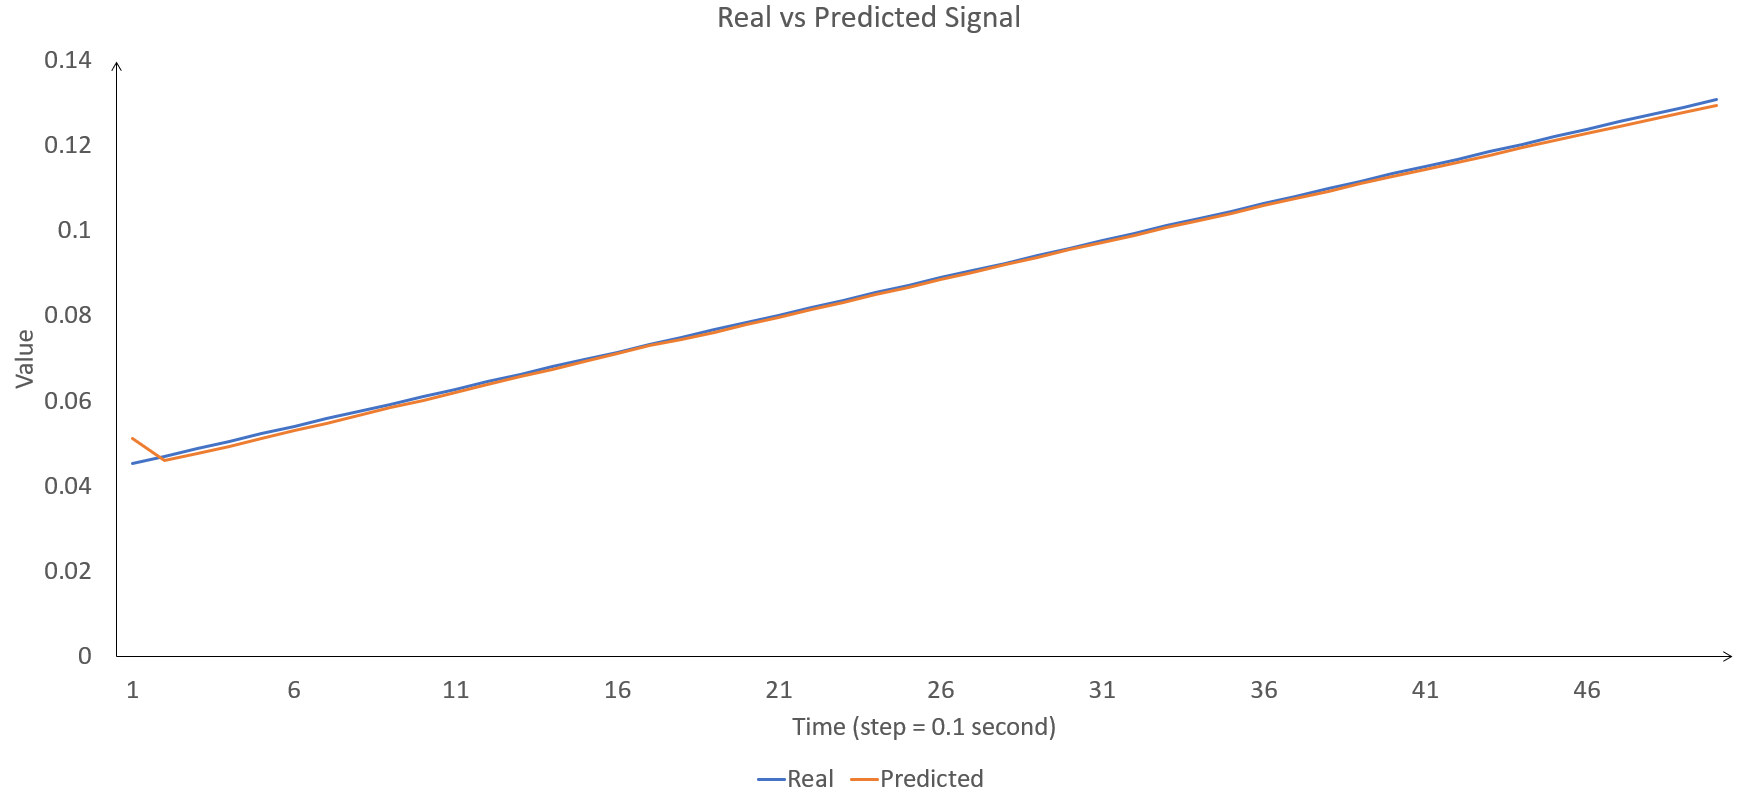

Data behind this chart, as committed beside it:
Real, Predicted, Previous_measured, Mean_k_previous_measured, , abs(real - previous), abs(real - meankprevious), , , 
0.04538, 0.0513, 0.04189, 0.036, , 0.003491, 0.009382, , average error baseline:, 
0.04713, 0.04603, 0.04363, 0.03054, , 0.003491, 0.01658, , previous:, 0.003491
0.04887, 0.04769, 0.04538, 0.03229, , 0.003491, 0.01658, , mean k previous:, 0.01644
0.05062, 0.04948, 0.04713, 0.03404, , 0.003491, 0.01658, , , 
0.05236, 0.0513, 0.04887, 0.03578, , 0.003491, 0.01658, , , 
0.05411, 0.05311, 0.05062, 0.03753, , 0.003491, 0.01658, , , 
0.05585, 0.0549, 0.05236, 0.03927, , 0.003491, 0.01658, , , 
0.0576, 0.05669, 0.05411, 0.04102, , 0.003491, 0.01658, , , 
0.05934, 0.05849, 0.05585, 0.04276, , 0.003491, 0.01658, , , 
0.06109, 0.06028, 0.0576, 0.04451, , 0.003491, 0.01658, , , 
0.06283, 0.06208, 0.05934, 0.04625, , 0.003491, 0.01658, , , 
0.06458, 0.0639, 0.06109, 0.048, , 0.003491, 0.01658, , , 
0.06632, 0.06572, 0.06283, 0.04974, , 0.003491, 0.01658, , , 
0.06807, 0.06756, 0.06458, 0.05149, , 0.003491, 0.01658, , , 
0.06982, 0.06942, 0.06632, 0.05323, , 0.003491, 0.01658, , , 
0.07156, 0.07128, 0.06807, 0.05498, , 0.003491, 0.01658, , , 
0.07331, 0.07313, 0.06982, 0.05673, , 0.003491, 0.01658, , , 
0.07505, 0.07447, 0.07156, 0.05847, , 0.003491, 0.01658, , , 
0.0768, 0.07623, 0.07331, 0.06022, , 0.003491, 0.01658, , , 
0.07854, 0.07801, 0.07505, 0.06196, , 0.003491, 0.01658, , , 
0.08029, 0.07979, 0.0768, 0.06371, , 0.003491, 0.01658, , , 
0.08203, 0.08156, 0.07854, 0.06545, , 0.003491, 0.01658, , , 
0.08378, 0.08333, 0.08029, 0.0672, , 0.003491, 0.01658, , , 
0.08552, 0.08509, 0.08203, 0.06894, , 0.003491, 0.01658, , , 
0.08727, 0.08685, 0.08378, 0.07069, , 0.003491, 0.01658, , , 
0.08901, 0.08862, 0.08552, 0.07243, , 0.003491, 0.01658, , , 
0.09076, 0.09037, 0.08727, 0.07418, , 0.003491, 0.01658, , , 
0.0925, 0.09213, 0.08901, 0.07592, , 0.003491, 0.01658, , , 
0.09425, 0.09388, 0.09076, 0.07767, , 0.003491, 0.01658, , , 
0.096, 0.09562, 0.0925, 0.07941, , 0.003491, 0.01658, , , 
0.09774, 0.09736, 0.09425, 0.08116, , 0.003491, 0.01658, , , 
0.09949, 0.09909, 0.096, 0.08291, , 0.003491, 0.01658, , , 
0.1012, 0.1008, 0.09774, 0.08465, , 0.003491, 0.01658, , , 
0.103, 0.1025, 0.09949, 0.0864, , 0.003491, 0.01658, , , 
0.1047, 0.1042, 0.1012, 0.08814, , 0.003491, 0.01658, , , 
0.1065, 0.106, 0.103, 0.08989, , 0.003491, 0.01658, , , 
0.1082, 0.1077, 0.1047, 0.09163, , 0.003491, 0.01658, , , 
0.11, 0.1094, 0.1065, 0.09338, , 0.003491, 0.01658, , , 
0.1117, 0.1111, 0.1082, 0.09512, , 0.003491, 0.01658, , , 
0.1134, 0.1128, 0.11, 0.09687, , 0.003491, 0.01658, , , 
0.1152, 0.1145, 0.1117, 0.09861, , 0.003491, 0.01658, , , 
0.1169, 0.1162, 0.1134, 0.1004, , 0.003491, 0.01658, , , 
0.1187, 0.1179, 0.1152, 0.1021, , 0.003491, 0.01658, , , 
0.1204, 0.1196, 0.1169, 0.1038, , 0.003491, 0.01658, , , 
0.1222, 0.1212, 0.1187, 0.1056, , 0.003491, 0.01658, , , 
0.1239, 0.1229, 0.1204, 0.1073, , 0.003491, 0.01658, , , 
0.1257, 0.1246, 0.1222, 0.1091, , 0.003491, 0.01658, , , 
0.1274, 0.1262, 0.1239, 0.1108, , 0.003491, 0.01658, , , 
0.1292, 0.1279, 0.1257, 0.1126, , 0.003491, 0.01658, , , 
0.1309, 0.1295, 0.1274, 0.1143, , 0.003491, 0.01658, , , 
